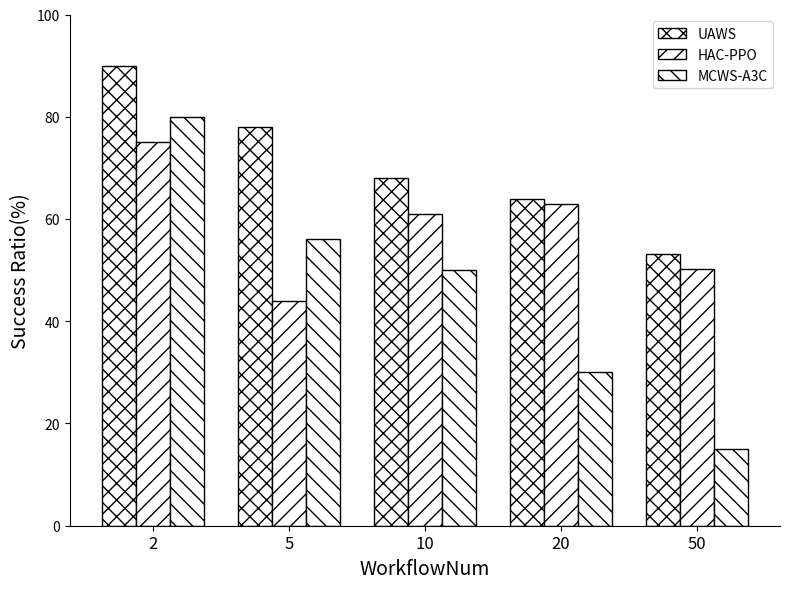

This chart was generated by the following Python code:
import matplotlib.pyplot as plt
import numpy as np

# 1. 准备数据
# 定义 X 轴的组标签
labels = ['2', '5', '10', '20', '50']
# 定义每个组中三种方法的数据
#科学工作流
uaws_data = [90, 78, 68, 64, 53.2]
ppo_data = [75, 44, 61, 63, 50.2]
a3c_data = [80, 56, 50, 30, 15]
#阿里数据
uaws_data = [90, 78, 68, 64, 53.2]
ppo_data = [75, 44, 61, 63, 50.2]
a3c_data = [80, 56, 50, 30, 15]

# 2. 设置绘图参数
# 设置每个柱子的宽度
bar_width = 0.25
# 生成 X 轴的位置
x = np.arange(len(labels))

# 创建图形和坐标轴
fig, ax = plt.subplots(figsize=(8, 6))

# 3. 绘制柱状图
# 绘制  的柱状图
rects1 = ax.bar(x - bar_width, uaws_data, bar_width, 
                label='UAWS', 
                hatch='xx',       # 使用右斜线填充
                facecolor='white', # 设置柱子表面为白色
                edgecolor='black') # 设置边框为黑色

# 绘制  的柱状图
rects2 = ax.bar(x, ppo_data, bar_width, 
                label='HAC-PPO', 
                hatch='//',       # 使用交叉线填充
                facecolor='white', 
                edgecolor='black')

# 绘制  的柱状图
rects3 = ax.bar(x + bar_width, a3c_data, bar_width, 
                label='MCWS-A3C', 
                hatch='\\\\',     # 使用左斜线填充 (需要两个反斜杠进行转义)
                facecolor='white', 
                edgecolor='black')

# 4. 美化图表
# 设置 Y 轴标签
ax.set_ylabel('Success Ratio(%)', fontsize=14)
# 设置 X 轴标签
ax.set_xlabel('WorkflowNum', fontsize=14)

# 设置 X 轴的刻度标签
ax.set_xticks(x)
ax.set_xticklabels(labels, fontsize=12)

# 设置 Y 轴的范围
ax.set_ylim(0, 100)

# 显示图例
# ax.legend(loc='center left', bbox_to_anchor=(1, 1))
ax.legend(loc='upper right')

# 移除顶部和右侧的边框线，使其更像示例图片
ax.spines['top'].set_visible(False)
ax.spines['right'].set_visible(False)

# 调整布局以防止标签重叠
fig.tight_layout()

# 5. 显示图表
# plt.show()
plt.savefig('kexue-shuliang-wfnum.png', dpi=300, bbox_inches='tight')

# 可选：打印一条消息确认保存成功
print("图片已成功保存为 kexue-shuliang-wfnum.png")
